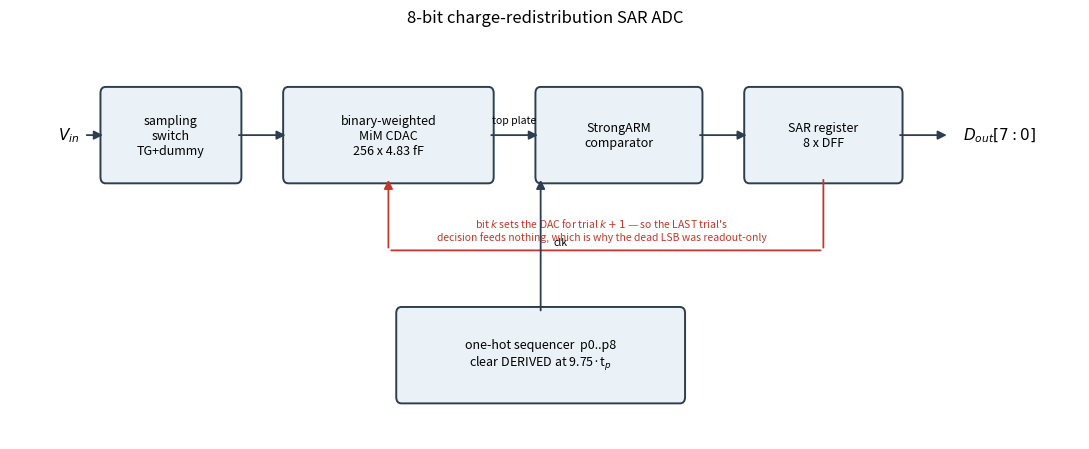
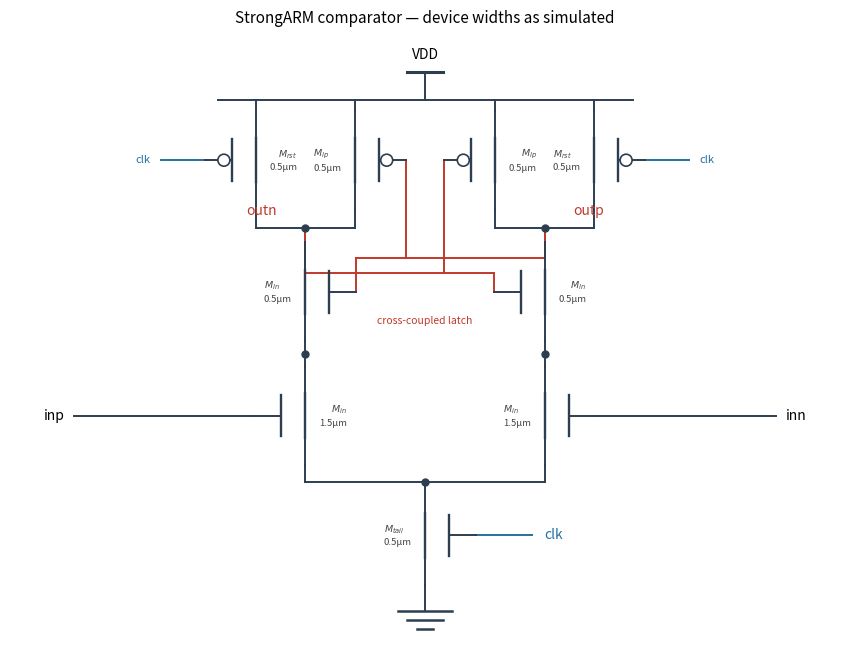
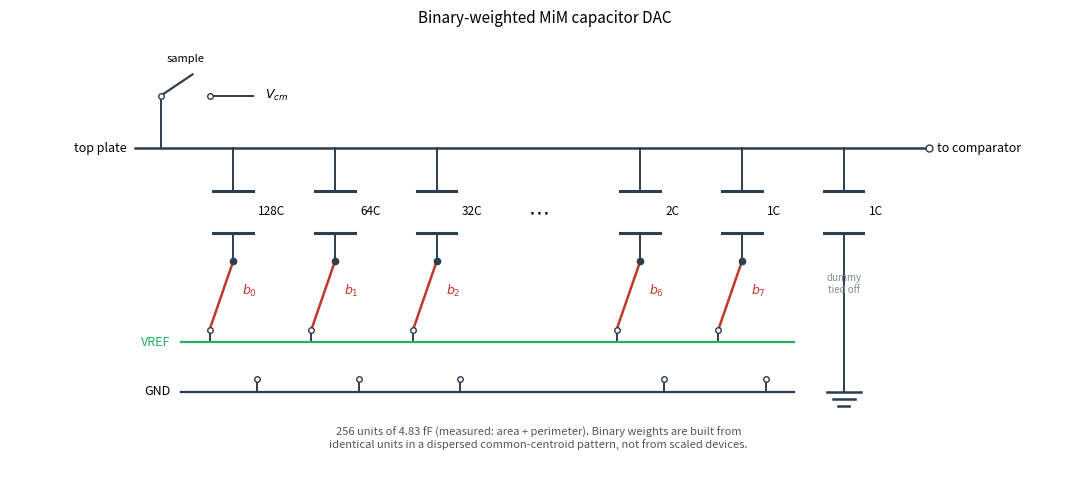
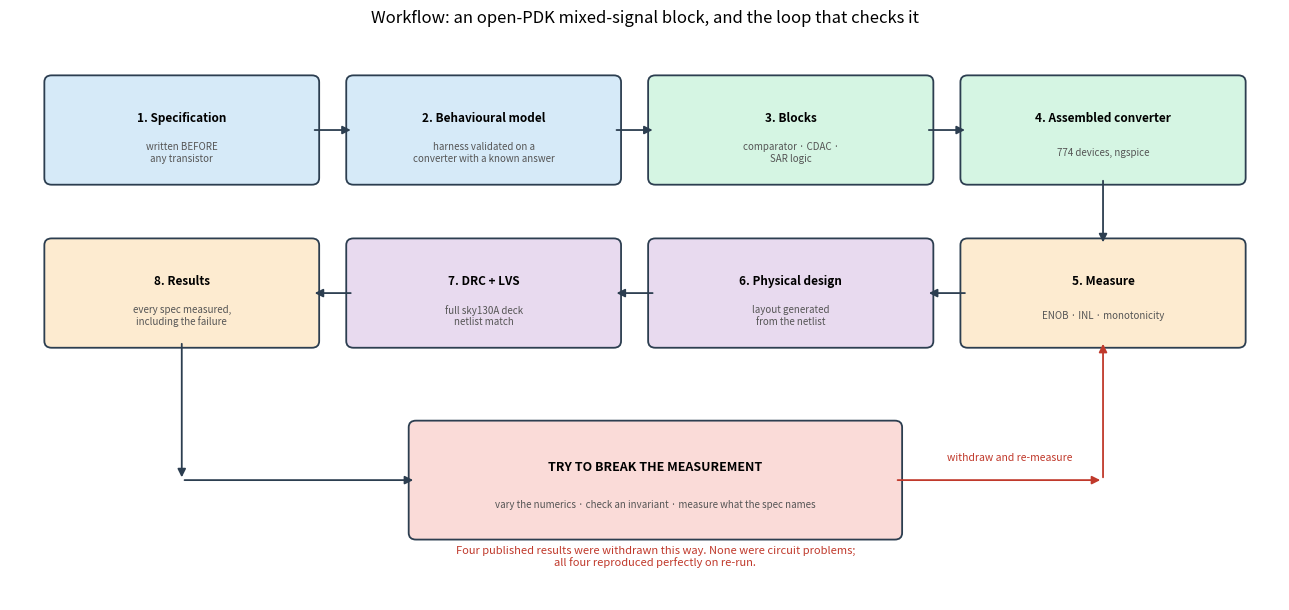

Python code for these plots, in order:
"""Circuit schematics generated from the same parameters the netlist uses.

Generated rather than pasted: a PNG exported from a schematic editor is a binary asset
that can drift from the netlist actually simulated. These are built from the same device
widths, so they cannot drift -- change a width and the drawing changes with it.
"""
import matplotlib; matplotlib.use("Agg")
import matplotlib.pyplot as plt
from matplotlib.patches import FancyBboxPatch, FancyArrowPatch

CMP  = dict(w_tail=0.5, w_in=1.5, w_ln=0.5, w_lp=0.5, w_rst=0.5)
WL   = 1.40          # MiM unit, um
CUNIT= 4.830         # fF, measured (area + perimeter)
N    = 8

# ------------------------------------------------------------------ architecture ---
def architecture(fn="sch_architecture.png"):
    fig, ax = plt.subplots(figsize=(11, 4.6))
    def box(x, y, w, h, text, fc="#eaf2f8", ec="#2c3e50"):
        ax.add_patch(FancyBboxPatch((x, y), w, h, boxstyle="round,pad=0.06",
                                    fc=fc, ec=ec, lw=1.4))
        ax.text(x+w/2, y+h/2, text, ha="center", va="center", fontsize=9)
    def arrow(x1, y1, x2, y2, label="", style="-|>"):
        ax.add_patch(FancyArrowPatch((x1, y1), (x2, y2), arrowstyle=style,
                                     mutation_scale=13, lw=1.3, color="#2c3e50"))
        if label: ax.text((x1+x2)/2, (y1+y2)/2+0.12, label, ha="center", fontsize=7.5)

    box(0.2, 2.6, 1.5, 0.8, "sampling\nswitch\nTG+dummy")
    box(2.3, 2.6, 2.3, 0.8, f"binary-weighted\nMiM CDAC\n{2**N} x {CUNIT:.2f} fF")
    box(5.2, 2.6, 1.8, 0.8, "StrongARM\ncomparator")
    box(7.6, 2.6, 1.7, 0.8, f"SAR register\n{N} x DFF")
    box(3.6, 0.5, 3.2, 0.8, f"one-hot sequencer  p0..p{N}\nclear DERIVED at 9.75·t$_p$")

    ax.text(-0.35, 3.0, "$V_{in}$", fontsize=11, va="center")
    arrow(-0.05, 3.0, 0.2, 3.0)
    arrow(1.7, 3.0, 2.3, 3.0)
    arrow(4.6, 3.0, 5.2, 3.0, "top plate")
    arrow(7.0, 3.0, 7.6, 3.0)
    arrow(9.3, 3.0, 9.9, 3.0)
    ax.text(10.05, 3.0, "$D_{out}[7{:}0]$", fontsize=11, va="center")
    # feedback: register drives the DAC bottom plates
    ax.add_patch(FancyArrowPatch((8.45, 2.6), (8.45, 1.9), arrowstyle="-", lw=1.3, color="#c0392b"))
    ax.add_patch(FancyArrowPatch((8.45, 1.9), (3.45, 1.9), arrowstyle="-", lw=1.3, color="#c0392b"))
    ax.add_patch(FancyArrowPatch((3.45, 1.9), (3.45, 2.6), arrowstyle="-|>", mutation_scale=13,
                                 lw=1.3, color="#c0392b"))
    ax.text(5.9, 2.0, "bit $k$ sets the DAC for trial $k+1$ — so the LAST trial's\n"
                      "decision feeds nothing, which is why the dead LSB was readout-only",
            ha="center", fontsize=7.5, color="#c0392b")
    arrow(5.2, 1.3, 5.2, 2.6, style="-|>")
    ax.text(5.35, 1.95, "clk", fontsize=7.5)
    ax.set_xlim(-0.9, 11.4); ax.set_ylim(0.1, 4.0); ax.axis("off")
    ax.set_title("8-bit charge-redistribution SAR ADC", fontsize=12, pad=6)
    fig.tight_layout(); fig.savefig(fn, dpi=150, bbox_inches="tight"); plt.close(fig)
    return fn

# --------------------------------------------------------------- StrongARM latch ---
def _mos(ax, x, y, kind, label, mirror=False, h=0.62, lab_dx=0.0):
    """One MOSFET drawn at (x, y). Gate faces left unless mirror=True.
    Returns (drain, gate, source) connection points; drain is the upper terminal."""
    c = "#2c3e50"; s = -1 if not mirror else 1
    ax.plot([x, x], [y+h, y+h*0.45], c=c, lw=1.4)
    ax.plot([x, x], [y-h, y-h*0.45], c=c, lw=1.4)
    ax.plot([x, x], [y+h*0.45, y-h*0.45], c=c, lw=1.7)            # channel
    gx = x + 0.30*s
    ax.plot([gx, gx], [y+h*0.42, y-h*0.42], c=c, lw=1.7)          # gate plate
    ax.plot([gx, gx+0.34*s], [y, y], c=c, lw=1.4)                 # gate lead
    if kind == "p":
        ax.add_patch(plt.Circle((gx+0.10*s, y), 0.075, fc="white", ec=c, lw=1.2, zorder=4))
    ax.text(x - 0.52*s + lab_dx, y, label, fontsize=6.8, va="center",
            ha="right" if not mirror else "left", color="#444", linespacing=1.35,
            bbox=dict(fc="white", ec="none", pad=0.6, alpha=0.9), zorder=6)
    return (x, y+h), (gx+0.34*s, y), (x, y-h)

def comparator(fn="sch_comparator.png"):
    fig, ax = plt.subplots(figsize=(8.6, 7.4))
    c = "#2c3e50"; XL, XR = -1.5, 1.5
    wire = lambda xs, ys, col=c, lw=1.4: ax.plot(xs, ys, c=col, lw=lw, zorder=1)
    dot  = lambda x, y: ax.plot([x], [y], "o", ms=5, c=c, zorder=5)

    wire([XL-1.1, XR+1.1], [5.5, 5.5])
    ax.plot([0, 0], [5.5, 5.85], c=c, lw=1.4)
    ax.plot([-0.22, 0.22], [5.85, 5.85], c=c, lw=2.2)
    ax.text(0, 6.02, "VDD", ha="center", fontsize=10)

    nd = {}
    for x, mir, out, inlab in ((XL, False, "outn", "inp"), (XR, True, "outp", "inn")):
        s = 1 if mir else -1
        # reset PMOS outboard, latch PMOS inboard -- keeps the gate leads from crossing
        rd, rg, rs = _mos(ax, x + 0.62*s, 4.75, "p", f"$M_{{rst}}$\n{CMP['w_rst']}µm", mir)
        pd, pg, ps = _mos(ax, x - 0.62*s, 4.75, "p", f"$M_{{lp}}$\n{CMP['w_lp']}µm", not mir)
        wire([rd[0], rd[0]], [5.5, rd[1]]); wire([pd[0], pd[0]], [5.5, pd[1]])
        wire([rs[0], rs[0]], [rs[1], 3.9]); wire([ps[0], ps[0]], [ps[1], 3.9])
        wire([rs[0], ps[0]], [3.9, 3.9]); dot(x, 3.9)
        ax.text(x + 0.55*s, 4.06, out, fontsize=10, ha="center", color="#c0392b")
        ld, lg, ls = _mos(ax, x, 3.1, "n", f"$M_{{ln}}$\n{CMP['w_ln']}µm", not mir)
        wire([x, x], [3.9, ld[1]])
        idd, ig, iss = _mos(ax, x, 1.55, "n", f"$M_{{in}}$\n{CMP['w_in']}µm", mir)
        wire([x, x], [ls[1], idd[1]]); dot(x, 2.32)
        wire([x, x], [iss[1], 0.72])
        wire([ig[0], x + 2.9*s], [ig[1], ig[1]])
        ax.text(x + 3.02*s, ig[1], inlab, fontsize=10, va="center",
                ha="left" if mir else "right")
        nd[out] = dict(node=(x, 3.9), lg=lg, pg=pg, rg=rg)

    # cross-coupling: each latch gate pair is driven by the OPPOSITE output node
    for tgt, src, yj in (("outn", "outp", 3.52), ("outp", "outn", 3.34)):
        lg, pg = nd[tgt]["lg"], nd[tgt]["pg"]; sx = nd[src]["node"][0]
        wire([lg[0], lg[0]], [lg[1], yj], "#c0392b")
        wire([pg[0], pg[0]], [pg[1], yj], "#c0392b")
        wire([lg[0], pg[0]], [yj, yj], "#c0392b")
        wire([pg[0], sx], [yj, yj], "#c0392b")
        wire([sx, sx], [yj, 3.9], "#c0392b")
    ax.text(0, 2.70, "cross-coupled latch", ha="center", fontsize=7.5, color="#c0392b")

    # clk drives both reset gates and the tail. Drawn as labelled stubs rather than one
    # long wire, which would cross the input leads and read as a connection.
    for k in ("outn", "outp"):
        rg = nd[k]["rg"]; s = -1 if k == "outn" else 1
        wire([rg[0], rg[0] + 0.55*s], [rg[1], rg[1]], "#2471a3")
        ax.text(rg[0] + 0.68*s, rg[1], "clk", fontsize=8, va="center",
                ha="left" if s > 0 else "right", color="#2471a3")

    wire([XL, XR], [0.72, 0.72]); dot(0, 0.72)
    td, tg, ts = _mos(ax, 0, 0.05, "n", f"$M_{{tail}}$\n{CMP['w_tail']}µm", True)
    wire([0, 0], [0.72, td[1]])
    wire([tg[0], tg[0] + 0.7], [tg[1], tg[1]], "#2471a3")
    ax.text(tg[0] + 0.85, tg[1], "clk", fontsize=10, va="center", ha="left", color="#2471a3")
    wire([0, 0], [ts[1], -0.9])
    for i, w in enumerate((0.34, 0.22, 0.10)):
        ax.plot([-w, w], [-0.9-0.11*i, -0.9-0.11*i], c=c, lw=1.8)

    ax.set_xlim(-5.2, 5.2); ax.set_ylim(-1.5, 6.4); ax.axis("off"); ax.set_aspect("equal")
    ax.set_title("StrongARM comparator — device widths as simulated", fontsize=11, pad=4)
    fig.tight_layout(); fig.savefig(fn, dpi=150, bbox_inches="tight"); plt.close(fig)
    return fn

# -------------------------------------------------------------------- CDAC slice ---
def cdac_slice(fn="sch_cdac.png"):
    """Charge-redistribution DAC. Each bottom plate switches between VREF and GND under
    the control of its own decided bit; the top plate is common and floats after
    sampling. The dummy is tied off rather than left floating."""
    fig, ax = plt.subplots(figsize=(11, 5.0))
    c = "#2c3e50"
    cols = [("128C", "$b_0$"), ("64C", "$b_1$"), ("32C", "$b_2$"),
            ("...", None), ("2C", "$b_6$"), ("1C", "$b_7$"), ("1C", "dummy")]
    xs = [k*1.55 for k in range(len(cols))]
    TOP, CAP_T, CAP_B, SW, RAIL_V, RAIL_G = 3.9, 3.3, 2.7, 2.0, 1.15, 0.45

    ax.plot([xs[0]-1.5, xs[-1]+1.3], [TOP, TOP], c=c, lw=1.8)
    ax.text(xs[0]-1.62, TOP, "top plate", ha="right", va="center", fontsize=9)
    ax.plot([xs[-1]+1.3], [TOP], "o", ms=5, mfc="white", mec=c)
    ax.text(xs[-1]+1.42, TOP, "to comparator", fontsize=9, va="center")

    # sampling switch to Vcm
    ax.plot([xs[0]-1.1, xs[0]-1.1], [TOP, TOP+0.75], c=c, lw=1.4)
    ax.plot([xs[0]-1.1], [TOP+0.75], "o", ms=4, mfc="white", mec=c, zorder=4)
    ax.plot([xs[0]-1.1, xs[0]-0.62], [TOP+0.75, TOP+1.05], c=c, lw=1.6)
    ax.plot([xs[0]-0.35], [TOP+0.75], "o", ms=4, mfc="white", mec=c, zorder=4)
    ax.plot([xs[0]-0.35, xs[0]+0.30], [TOP+0.75, TOP+0.75], c=c, lw=1.4)
    ax.text(xs[0]-0.72, TOP+1.22, "sample", fontsize=8, ha="center")
    ax.text(xs[0]+0.48, TOP+0.75, "$V_{cm}$", fontsize=9, va="center")

    for x, (w, bit) in zip(xs, cols):
        if w == "...":
            ax.text(x, (CAP_T+CAP_B)/2, "$\\cdots$", ha="center", va="center", fontsize=15)
            continue
        ax.plot([x, x], [TOP, CAP_T], c=c, lw=1.4)
        ax.plot([x-0.30, x+0.30], [CAP_T, CAP_T], c=c, lw=2.2)      # plates
        ax.plot([x-0.30, x+0.30], [CAP_B, CAP_B], c=c, lw=2.2)
        ax.text(x+0.38, (CAP_T+CAP_B)/2, w, fontsize=8.5, va="center")
        ax.plot([x, x], [CAP_B, SW+0.3], c=c, lw=1.4)
        if bit == "dummy":
            ax.plot([x, x], [SW+0.3, RAIL_G], c=c, lw=1.4)
            for i, hw in enumerate((0.26, 0.17, 0.08)):
                ax.plot([x-hw, x+hw], [RAIL_G-0.10*i, RAIL_G-0.10*i], c=c, lw=1.8)
            ax.text(x, SW-0.15, "dummy\ntied off", fontsize=7, ha="center", color="#7f8c8d")
            continue
        # SPDT thrown by the decided bit: VREF on the left throw, GND on the right.
        # The blade is drawn making contact with VREF so the state is unambiguous.
        ax.plot([x], [SW+0.3], "o", ms=4.5, c=c, zorder=4)            # common
        ax.plot([x-0.36, x-0.36], [RAIL_V, RAIL_V+0.18], c=c, lw=1.4) # left throw stub
        ax.plot([x+0.36, x+0.36], [RAIL_G, RAIL_G+0.18], c=c, lw=1.4) # right throw stub
        ax.plot([x-0.36], [RAIL_V+0.18], "o", ms=4, mfc="white", mec=c, zorder=4)
        ax.plot([x+0.36], [RAIL_G+0.18], "o", ms=4, mfc="white", mec=c, zorder=4)
        ax.plot([x, x-0.36], [SW+0.3, RAIL_V+0.18], c="#c0392b", lw=1.8, zorder=3)  # blade
        ax.text(x+0.14, SW-0.18, bit, fontsize=9, ha="left", color="#c0392b")

    ax.plot([xs[0]-0.8, xs[-2]+0.8], [RAIL_V, RAIL_V], c="#27ae60", lw=1.6)
    ax.text(xs[0]-0.95, RAIL_V, "VREF", ha="right", va="center", fontsize=9, color="#27ae60")
    ax.plot([xs[0]-0.8, xs[-2]+0.8], [RAIL_G, RAIL_G], c=c, lw=1.6)
    ax.text(xs[0]-0.95, RAIL_G, "GND", ha="right", va="center", fontsize=9)

    ax.text((xs[0]+xs[-1])/2, -0.35,
            f"256 units of {CUNIT:.2f} fF (measured: area + perimeter). Binary weights are "
            f"built from\nidentical units in a dispersed common-centroid pattern, not from "
            f"scaled devices.",
            ha="center", fontsize=8, color="#555")
    ax.set_xlim(xs[0]-3.4, xs[-1]+3.6); ax.set_ylim(-0.8, TOP+1.7)
    ax.axis("off"); ax.set_title("Binary-weighted MiM capacitor DAC", fontsize=11, pad=4)
    fig.tight_layout(); fig.savefig(fn, dpi=150, bbox_inches="tight"); plt.close(fig)
    return fn



# ------------------------------------------------------------------- workflow ---
def workflow(fn="sch_workflow.png"):
    """The notebook's flow. Not specific to this converter: the same sequence applies
    to any mixed-signal block in an open PDK."""
    import matplotlib.pyplot as plt
    from matplotlib.patches import FancyBboxPatch, FancyArrowPatch
    fig, ax = plt.subplots(figsize=(13, 6.2))
    C = dict(spec="#d6eaf8", build="#d5f5e3", meas="#fdebd0", verify="#e8daef", fail="#fadbd8")

    def box(x, y, w, h, title, sub="", fc="#eee", fs=8.5):
        ax.add_patch(FancyBboxPatch((x, y), w, h, boxstyle="round,pad=0.07",
                                    fc=fc, ec="#2c3e50", lw=1.3))
        ax.text(x+w/2, y+h*0.62, title, ha="center", va="center", fontsize=fs, weight="bold")
        if sub: ax.text(x+w/2, y+h*0.26, sub, ha="center", va="center", fontsize=7, color="#555")
    def arr(x1,y1,x2,y2,c="#2c3e50",style="-|>",lw=1.3):
        ax.add_patch(FancyArrowPatch((x1,y1),(x2,y2),arrowstyle=style,mutation_scale=12,lw=lw,color=c))

    box(0.1, 4.4, 2.5, 1.0, "1. Specification", "written BEFORE\nany transistor", C["spec"])
    box(3.0, 4.4, 2.5, 1.0, "2. Behavioural model", "harness validated on a\nconverter with a known answer", C["spec"])
    box(5.9, 4.4, 2.6, 1.0, "3. Blocks", "comparator · CDAC ·\nSAR logic", C["build"])
    box(8.9, 4.4, 2.6, 1.0, "4. Assembled converter", "774 devices, ngspice", C["build"])

    box(8.9, 2.7, 2.6, 1.0, "5. Measure", "ENOB · INL · monotonicity", C["meas"])
    box(5.9, 2.7, 2.6, 1.0, "6. Physical design", "layout generated\nfrom the netlist", C["verify"])
    box(3.0, 2.7, 2.5, 1.0, "7. DRC + LVS", "full sky130A deck\nnetlist match", C["verify"])
    box(0.1, 2.7, 2.5, 1.0, "8. Results", "every spec measured,\nincluding the failure", C["meas"])

    for a,b in (((2.6,4.9),(3.0,4.9)), ((5.5,4.9),(5.9,4.9)), ((8.5,4.9),(8.9,4.9)),
                ((10.2,4.4),(10.2,3.7)), ((8.9,3.2),(8.5,3.2)), ((5.9,3.2),(5.5,3.2)),
                ((3.0,3.2),(2.6,3.2))):
        arr(*a,*b)

    # the loop that matters
    box(3.6, 0.7, 4.6, 1.1, "TRY TO BREAK THE MEASUREMENT", 
        "vary the numerics · check an invariant · measure what the spec names", C["fail"], fs=9)
    arr(1.35, 2.7, 1.35, 1.25); arr(1.35, 1.25, 3.6, 1.25)
    arr(8.2, 1.25, 10.2, 1.25, c="#c0392b"); arr(10.2, 1.25, 10.2, 2.7, c="#c0392b")
    ax.text(9.3, 1.45, "withdraw and re-measure", fontsize=7.5, color="#c0392b", ha="center")
    ax.text(5.9, 0.35, "Four published results were withdrawn this way. None were circuit problems;\n"
                       "all four reproduced perfectly on re-run.",
            ha="center", fontsize=8, color="#c0392b")

    ax.set_xlim(-0.3, 11.9); ax.set_ylim(0.0, 5.9); ax.axis("off")
    ax.set_title("Workflow: an open-PDK mixed-signal block, and the loop that checks it",
                 fontsize=12, pad=8)
    fig.tight_layout(); fig.savefig(fn, dpi=150, bbox_inches="tight"); plt.close(fig)
    return fn


if __name__ == "__main__":
    for f in (architecture(), comparator(), cdac_slice(), workflow()):
        print("wrote", f)
